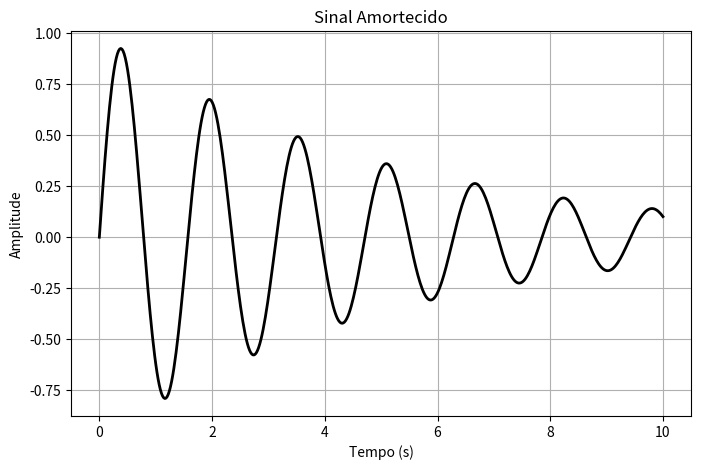

Source code (Python):
"""

4.6.5 Sinal amortecido em vibrações.  - pág. 94

"""
import numpy as np
import matplotlib.pyplot as plt

t = np.linspace(0, 10, 500)

A = np.exp(-0.2 * t)
x = A * np.sin(4 * t)

plt.figure(figsize=(8,5), facecolor='white')

plt.plot(t, x, color='black', linewidth=2)
plt.title('Sinal Amortecido')
plt.xlabel('Tempo (s)')
plt.ylabel('Amplitude')
plt.grid(True)

plt.show()
